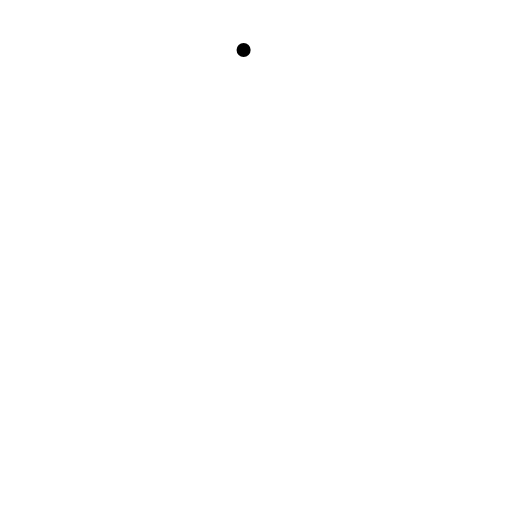
t = 0.00 s
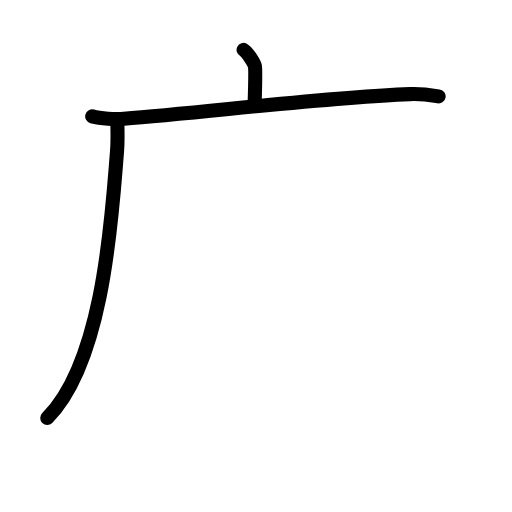
t = 2.88 s
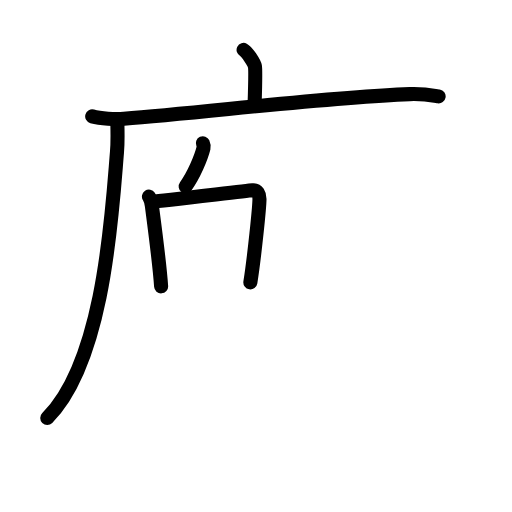
t = 5.58 s
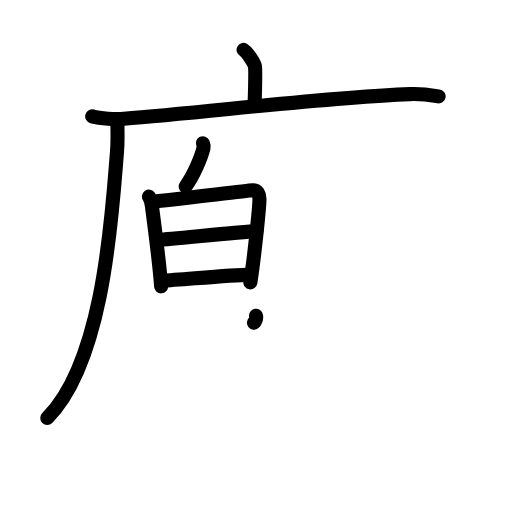
t = 8.38 s
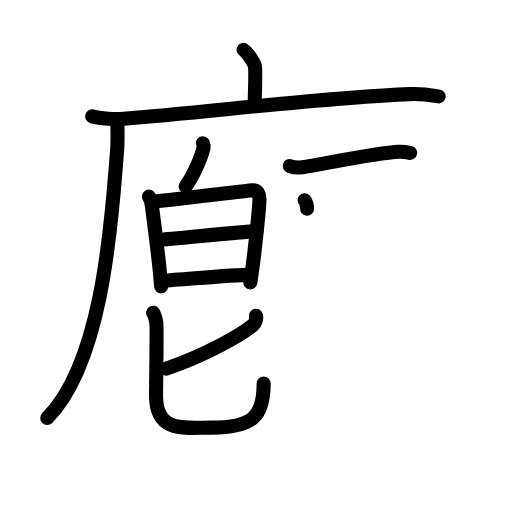
t = 11.15 s
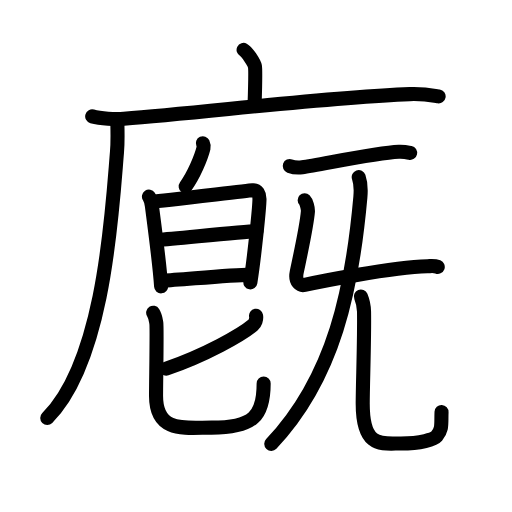
t = 14.00 s

The animated SVG that drew these frames (rendered in a browser with its animation timeline set to each time). Animation: 50 SMIL elements (animate=50); one cycle of 14.00 s.

<?xml version="1.0" encoding="UTF-8"?>
<!--
AniKanjiVG is licensed by CC-BY-SA Paul C. Sommerhoff (https://bitbucket.org/sommerhoff/anikanjivg).
AniKanjiVG uses KanjiVG which is licensed by CC-BY-SA Ulrich Apel (http://kanjivg.tagaini.net).
See also http://creativecommons.org/licenses/by-sa/3.0/
-->
<svg xmlns:kvg='http://kanjivg.tagaini.net' xmlns='http://www.w3.org/2000/svg' width='109' height='109' viewBox='0 0 109 109' style='fill:none;stroke:#000000;stroke-width:3;stroke-linecap:round;stroke-linejoin:round;' id="kvg:kanji_05ed0"><g id="kvg:05ed0" kvg:element="廐"><g id="kvg:05ed0-g1" kvg:element="广" kvg:position="tare" kvg:radical="general"><path id="kvg:05ed0-s1" kvg:type="㇑a" d="M51.86,10.63c0.73,0.37,2.27,2.76,2.41,3.5c0.15,0.74,0.08,3.5-0.07,8.12"><animate attributeName="d" begin="0.0s" dur="0.5s" from="M51.86,10.63C51.86,10.63,51.86,10.63,51.86,10.63" to="M51.86,10.63c0.73,0.37,2.27,2.76,2.41,3.5" />
<animate attributeName="d" begin="0.5s" dur="0.5s" from="M51.86,10.63c0.73,0.37,2.27,2.76,2.41,3.5c0,0,0,0,0,0,0" to="M51.86,10.63c0.73,0.37,2.27,2.76,2.41,3.5c0.15,0.74,0.08,3.5-0.07,8.12" />
</path>
<g id="kvg:05ed0-g2" kvg:element="厂"><path id="kvg:05ed0-s2" kvg:type="㇐" d="M19.63,24.78c1.76,0.49,4.98,0.63,6.73,0.49c16.89-1.27,43.15-4.58,60.87-5.23c2.92-0.11,4.68,0.24,6.15,0.48"><animate attributeName="d" begin="1.0s" dur="0.3333333333333333s" from="M19.63,24.78C19.63,24.78,19.63,24.78,19.63,24.78" to="M19.63,24.78c1.76,0.49,4.98,0.63,6.73,0.49" />
<animate attributeName="d" begin="1.3333333333333333s" dur="0.3333333333333333s" from="M19.63,24.78c1.76,0.49,4.98,0.63,6.73,0.49c0,0,0,0,0,0,0" to="M19.63,24.78c1.76,0.49,4.98,0.63,6.73,0.49c16.89-1.27,43.15-4.58,60.87-5.23" />
<animate attributeName="d" begin="1.6666666666666665s" dur="0.3333333333333333s" from="M19.63,24.78c1.76,0.49,4.98,0.63,6.73,0.49c16.89-1.27,43.15-4.58,60.87-5.23c0,0,0,0,0,0,0" to="M19.63,24.78c1.76,0.49,4.98,0.63,6.73,0.49c16.89-1.27,43.15-4.58,60.87-5.23c2.92-0.11,4.68,0.24,6.15,0.48" />
<animate attributeName="d" begin="0s" dur="1.0s" from="M-100,-100" to="M-100,-100" />
</path>
<path id="kvg:05ed0-s3" kvg:type="㇒" d="M24.99,26.5c0.04,1.48,0.09,3.83-0.09,5.95C23.85,45,22.25,76.75,10.06,88.97"><animate attributeName="d" begin="2.0s" dur="0.5s" from="M24.99,26.5C24.99,26.5,24.99,26.5,24.99,26.5" to="M24.99,26.5c0.04,1.48,0.09,3.83-0.09,5.95" />
<animate attributeName="d" begin="2.5s" dur="0.5s" from="M24.99,26.5c0.04,1.48,0.09,3.83-0.09,5.95c0,0,0,0,0,0,0" to="M24.99,26.5c0.04,1.48,0.09,3.83-0.09,5.95C23.85,45,22.25,76.75,10.06,88.97" />
<animate attributeName="d" begin="0s" dur="2.0s" from="M-100,-100" to="M-100,-100" />
</path>
</g>
</g>
<g id="kvg:05ed0-g3" kvg:element="皀" kvg:position="left"><g id="kvg:05ed0-g4" kvg:element="白" kvg:position="top"><g id="kvg:05ed0-g5" kvg:position="top"><path id="kvg:05ed0-s4" kvg:type="㇒" d="M43.19,30.5c0.15,0.33,0.21,0.76,0.14,1.03c-0.51,2.03-2.09,5.83-3.8,8.14"><animate attributeName="d" begin="3.0s" dur="0.5s" from="M43.19,30.5C43.19,30.5,43.19,30.5,43.19,30.5" to="M43.19,30.5c0.15,0.33,0.21,0.76,0.14,1.03" />
<animate attributeName="d" begin="3.5s" dur="0.5s" from="M43.19,30.5c0.15,0.33,0.21,0.76,0.14,1.03c0,0,0,0,0,0,0" to="M43.19,30.5c0.15,0.33,0.21,0.76,0.14,1.03c-0.51,2.03-2.09,5.83-3.8,8.14" />
<animate attributeName="d" begin="0s" dur="3.0s" from="M-100,-100" to="M-100,-100" />
</path>
</g>
<g id="kvg:05ed0-g6" kvg:element="日" kvg:position="bottom"><path id="kvg:05ed0-s5" kvg:type="㇑" d="M31.71,41.85c0.31,0.46,0.56,1.41,0.63,2.02c0.23,1.81,1.63,12.11,1.96,17.09"><animate attributeName="d" begin="4.0s" dur="0.5s" from="M31.71,41.85C31.71,41.85,31.71,41.85,31.71,41.85" to="M31.71,41.85c0.31,0.46,0.56,1.41,0.63,2.02" />
<animate attributeName="d" begin="4.5s" dur="0.5s" from="M31.71,41.85c0.31,0.46,0.56,1.41,0.63,2.02c0,0,0,0,0,0,0" to="M31.71,41.85c0.31,0.46,0.56,1.41,0.63,2.02c0.23,1.81,1.63,12.11,1.96,17.09" />
<animate attributeName="d" begin="0s" dur="4.0s" from="M-100,-100" to="M-100,-100" />
</path>
<path id="kvg:05ed0-s6" kvg:type="㇕a" d="M32.53,42.93c1.79-0.08,19.64-2.29,21.26-2.42c1.03-0.08,1.45,0.86,1.45,1.83c0,1.66-1.09,12.39-1.94,17.77"><animate attributeName="d" begin="5.0s" dur="0.3333333333333333s" from="M32.53,42.93C32.53,42.93,32.53,42.93,32.53,42.93" to="M32.53,42.93c1.79-0.08,19.64-2.29,21.26-2.42" />
<animate attributeName="d" begin="5.333333333333333s" dur="0.3333333333333333s" from="M32.53,42.93c1.79-0.08,19.64-2.29,21.26-2.42c0,0,0,0,0,0,0" to="M32.53,42.93c1.79-0.08,19.64-2.29,21.26-2.42c1.03-0.08,1.45,0.86,1.45,1.83" />
<animate attributeName="d" begin="5.666666666666667s" dur="0.3333333333333333s" from="M32.53,42.93c1.79-0.08,19.64-2.29,21.26-2.42c1.03-0.08,1.45,0.86,1.45,1.83c0,0,0,0,0,0,0" to="M32.53,42.93c1.79-0.08,19.64-2.29,21.26-2.42c1.03-0.08,1.45,0.86,1.45,1.83c0,1.66-1.09,12.39-1.94,17.77" />
<animate attributeName="d" begin="0s" dur="5.0s" from="M-100,-100" to="M-100,-100" />
</path>
<path id="kvg:05ed0-s7" kvg:type="㇐a" d="M33.69,51.05c3.74-0.23,18.18-1.8,20.91-1.8"><animate attributeName="d" begin="6.0s" dur="1.0s" from="M33.69,51.05C33.69,51.05,33.69,51.05,33.69,51.05" to="M33.69,51.05c3.74-0.23,18.18-1.8,20.91-1.8" />
<animate attributeName="d" begin="0s" dur="6.0s" from="M-100,-100" to="M-100,-100" />
</path>
<path id="kvg:05ed0-s8" kvg:type="㇐a" d="M34.5,59.77c4.48-0.25,14.1-1.19,18.88-1.31"><animate attributeName="d" begin="7.0s" dur="1.0s" from="M34.5,59.77C34.5,59.77,34.5,59.77,34.5,59.77" to="M34.5,59.77c4.48-0.25,14.1-1.19,18.88-1.31" />
<animate attributeName="d" begin="0s" dur="7.0s" from="M-100,-100" to="M-100,-100" />
</path>
</g>
</g>
<g id="kvg:05ed0-g7" kvg:element="匕" kvg:position="bottom"><path id="kvg:05ed0-s9" kvg:type="㇒" d="M54.51,67.23c0.15,0.8-0.22,1.62-0.6,1.94c-2.48,2.11-10.2,6.45-18.51,9.31"><animate attributeName="d" begin="8.0s" dur="0.5s" from="M54.51,67.23C54.51,67.23,54.51,67.23,54.51,67.23" to="M54.51,67.23c0.15,0.8-0.22,1.62-0.6,1.94" />
<animate attributeName="d" begin="8.5s" dur="0.5s" from="M54.51,67.23c0.15,0.8-0.22,1.62-0.6,1.94c0,0,0,0,0,0,0" to="M54.51,67.23c0.15,0.8-0.22,1.62-0.6,1.94c-2.48,2.11-10.2,6.45-18.51,9.31" />
<animate attributeName="d" begin="0s" dur="8.0s" from="M-100,-100" to="M-100,-100" />
</path>
<path id="kvg:05ed0-s10" kvg:type="㇟" d="M32.61,66.57c0.48,0.75,0.51,1.24,0.67,2.24c0.16,1-0.06,12.37-0.06,15.48c0,8.01,6.38,6.75,11.82,6.75c8.97,0,11.09-2.54,11.09-9.41"><animate attributeName="d" begin="9.0s" dur="0.25s" from="M32.61,66.57C32.61,66.57,32.61,66.57,32.61,66.57" to="M32.61,66.57c0.48,0.75,0.51,1.24,0.67,2.24" />
<animate attributeName="d" begin="9.25s" dur="0.25s" from="M32.61,66.57c0.48,0.75,0.51,1.24,0.67,2.24c0,0,0,0,0,0,0" to="M32.61,66.57c0.48,0.75,0.51,1.24,0.67,2.24c0.16,1-0.06,12.37-0.06,15.48" />
<animate attributeName="d" begin="9.5s" dur="0.25s" from="M32.61,66.57c0.48,0.75,0.51,1.24,0.67,2.24c0.16,1-0.06,12.37-0.06,15.48c0,0,0,0,0,0,0" to="M32.61,66.57c0.48,0.75,0.51,1.24,0.67,2.24c0.16,1-0.06,12.37-0.06,15.48c0,8.01,6.38,6.75,11.82,6.75" />
<animate attributeName="d" begin="9.75s" dur="0.25s" from="M32.61,66.57c0.48,0.75,0.51,1.24,0.67,2.24c0.16,1-0.06,12.37-0.06,15.48c0,8.01,6.38,6.75,11.82,6.75c0,0,0,0,0,0,0" to="M32.61,66.57c0.48,0.75,0.51,1.24,0.67,2.24c0.16,1-0.06,12.37-0.06,15.48c0,8.01,6.38,6.75,11.82,6.75c8.97,0,11.09-2.54,11.09-9.41" />
<animate attributeName="d" begin="0s" dur="9.0s" from="M-100,-100" to="M-100,-100" />
</path>
</g>
</g>
<g id="kvg:05ed0-g8" kvg:element="旡" kvg:variant="true" kvg:original="无" kvg:position="right"><path id="kvg:05ed0-s11" kvg:type="㇐" d="M61.69,35.34c0.69,0.25,1.96,0.34,2.65,0.25c3.61-0.46,15.46-3.07,20.55-3.29c1.15-0.05,1.84,0.12,2.42,0.25"><animate attributeName="d" begin="10.0s" dur="0.3333333333333333s" from="M61.69,35.34C61.69,35.34,61.69,35.34,61.69,35.34" to="M61.69,35.34c0.69,0.25,1.96,0.34,2.65,0.25" />
<animate attributeName="d" begin="10.333333333333334s" dur="0.3333333333333333s" from="M61.69,35.34c0.69,0.25,1.96,0.34,2.65,0.25c0,0,0,0,0,0,0" to="M61.69,35.34c0.69,0.25,1.96,0.34,2.65,0.25c3.61-0.46,15.46-3.07,20.55-3.29" />
<animate attributeName="d" begin="10.666666666666666s" dur="0.3333333333333333s" from="M61.69,35.34c0.69,0.25,1.96,0.34,2.65,0.25c3.61-0.46,15.46-3.07,20.55-3.29c0,0,0,0,0,0,0" to="M61.69,35.34c0.69,0.25,1.96,0.34,2.65,0.25c3.61-0.46,15.46-3.07,20.55-3.29c1.15-0.05,1.84,0.12,2.42,0.25" />
<animate attributeName="d" begin="0s" dur="10.0s" from="M-100,-100" to="M-100,-100" />
</path>
<path id="kvg:05ed0-s12" kvg:type="㇄" d="M64.86,42.63c0.34,0.33,0.74,1.74,0.69,2.4c-0.23,2.96-1.38,8.13-2.37,12.85c-0.48,2.29,0.82,2.96,1.68,2.77c2.53-0.56,18.28-3.74,26.13-3.97c0.91-0.03,1.48-0.14,2.2,0.14"><animate attributeName="d" begin="11.0s" dur="0.2s" from="M64.86,42.63C64.86,42.63,64.86,42.63,64.86,42.63" to="M64.86,42.63c0.34,0.33,0.74,1.74,0.69,2.4" />
<animate attributeName="d" begin="11.2s" dur="0.2s" from="M64.86,42.63c0.34,0.33,0.74,1.74,0.69,2.4c0,0,0,0,0,0,0" to="M64.86,42.63c0.34,0.33,0.74,1.74,0.69,2.4c-0.23,2.96-1.38,8.13-2.37,12.85" />
<animate attributeName="d" begin="11.4s" dur="0.2s" from="M64.86,42.63c0.34,0.33,0.74,1.74,0.69,2.4c-0.23,2.96-1.38,8.13-2.37,12.85c0,0,0,0,0,0,0" to="M64.86,42.63c0.34,0.33,0.74,1.74,0.69,2.4c-0.23,2.96-1.38,8.13-2.37,12.85c-0.48,2.29,0.82,2.96,1.68,2.77" />
<animate attributeName="d" begin="11.6s" dur="0.2s" from="M64.86,42.63c0.34,0.33,0.74,1.74,0.69,2.4c-0.23,2.96-1.38,8.13-2.37,12.85c-0.48,2.29,0.82,2.96,1.68,2.77c0,0,0,0,0,0,0" to="M64.86,42.63c0.34,0.33,0.74,1.74,0.69,2.4c-0.23,2.96-1.38,8.13-2.37,12.85c-0.48,2.29,0.82,2.96,1.68,2.77c2.53-0.56,18.28-3.74,26.13-3.97" />
<animate attributeName="d" begin="11.8s" dur="0.2s" from="M64.86,42.63c0.34,0.33,0.74,1.74,0.69,2.4c-0.23,2.96-1.38,8.13-2.37,12.85c-0.48,2.29,0.82,2.96,1.68,2.77c2.53-0.56,18.28-3.74,26.13-3.97c0,0,0,0,0,0,0" to="M64.86,42.63c0.34,0.33,0.74,1.74,0.69,2.4c-0.23,2.96-1.38,8.13-2.37,12.85c-0.48,2.29,0.82,2.96,1.68,2.77c2.53-0.56,18.28-3.74,26.13-3.97c0.91-0.03,1.48-0.14,2.2,0.14" />
<animate attributeName="d" begin="0s" dur="11.0s" from="M-100,-100" to="M-100,-100" />
</path>
<g id="kvg:05ed0-g9" kvg:element="儿"><g id="kvg:05ed0-g10" kvg:element="八" kvg:variant="true"><g id="kvg:05ed0-g11" kvg:element="丿" kvg:position="left"><path id="kvg:05ed0-s13" kvg:type="㇒" d="M76.37,37.69c0.28,0.79,0.52,2.32,0.35,4.26C75,61.25,71.25,80.25,57.75,94.5"><animate attributeName="d" begin="12.0s" dur="0.5s" from="M76.37,37.69C76.37,37.69,76.37,37.69,76.37,37.69" to="M76.37,37.69c0.28,0.79,0.52,2.32,0.35,4.26" />
<animate attributeName="d" begin="12.5s" dur="0.5s" from="M76.37,37.69c0.28,0.79,0.52,2.32,0.35,4.26c0,0,0,0,0,0,0" to="M76.37,37.69c0.28,0.79,0.52,2.32,0.35,4.26C75,61.25,71.25,80.25,57.75,94.5" />
<animate attributeName="d" begin="0s" dur="12.0s" from="M-100,-100" to="M-100,-100" />
</path>
</g>
<g id="kvg:05ed0-g12" kvg:position="right"><path id="kvg:05ed0-s14" kvg:type="㇟" d="M76.83,63.11c0.36,0.87,0.64,1.9,0.67,3.25c0.1,6-0.28,15.5-0.28,19.59c0,9.54,4.09,8.46,8.11,8.46c4.25,0,7.04-0.86,7.64-1.56c1.26-1.47,0.92-2.57,1.03-5.14"><animate attributeName="d" begin="13.0s" dur="0.2s" from="M76.83,63.11C76.83,63.11,76.83,63.11,76.83,63.11" to="M76.83,63.11c0.36,0.87,0.64,1.9,0.67,3.25" />
<animate attributeName="d" begin="13.2s" dur="0.2s" from="M76.83,63.11c0.36,0.87,0.64,1.9,0.67,3.25c0,0,0,0,0,0,0" to="M76.83,63.11c0.36,0.87,0.64,1.9,0.67,3.25c0.1,6-0.28,15.5-0.28,19.59" />
<animate attributeName="d" begin="13.4s" dur="0.2s" from="M76.83,63.11c0.36,0.87,0.64,1.9,0.67,3.25c0.1,6-0.28,15.5-0.28,19.59c0,0,0,0,0,0,0" to="M76.83,63.11c0.36,0.87,0.64,1.9,0.67,3.25c0.1,6-0.28,15.5-0.28,19.59c0,9.54,4.09,8.46,8.11,8.46" />
<animate attributeName="d" begin="13.6s" dur="0.2s" from="M76.83,63.11c0.36,0.87,0.64,1.9,0.67,3.25c0.1,6-0.28,15.5-0.28,19.59c0,9.54,4.09,8.46,8.11,8.46c0,0,0,0,0,0,0" to="M76.83,63.11c0.36,0.87,0.64,1.9,0.67,3.25c0.1,6-0.28,15.5-0.28,19.59c0,9.54,4.09,8.46,8.11,8.46c4.25,0,7.04-0.86,7.64-1.56" />
<animate attributeName="d" begin="13.8s" dur="0.2s" from="M76.83,63.11c0.36,0.87,0.64,1.9,0.67,3.25c0.1,6-0.28,15.5-0.28,19.59c0,9.54,4.09,8.46,8.11,8.46c4.25,0,7.04-0.86,7.64-1.56c0,0,0,0,0,0,0" to="M76.83,63.11c0.36,0.87,0.64,1.9,0.67,3.25c0.1,6-0.28,15.5-0.28,19.59c0,9.54,4.09,8.46,8.11,8.46c4.25,0,7.04-0.86,7.64-1.56c1.26-1.47,0.92-2.57,1.03-5.14" />
<animate attributeName="d" begin="0s" dur="13.0s" from="M-100,-100" to="M-100,-100" />
</path>
</g>
</g>
</g>
</g>
</g>
</svg>
